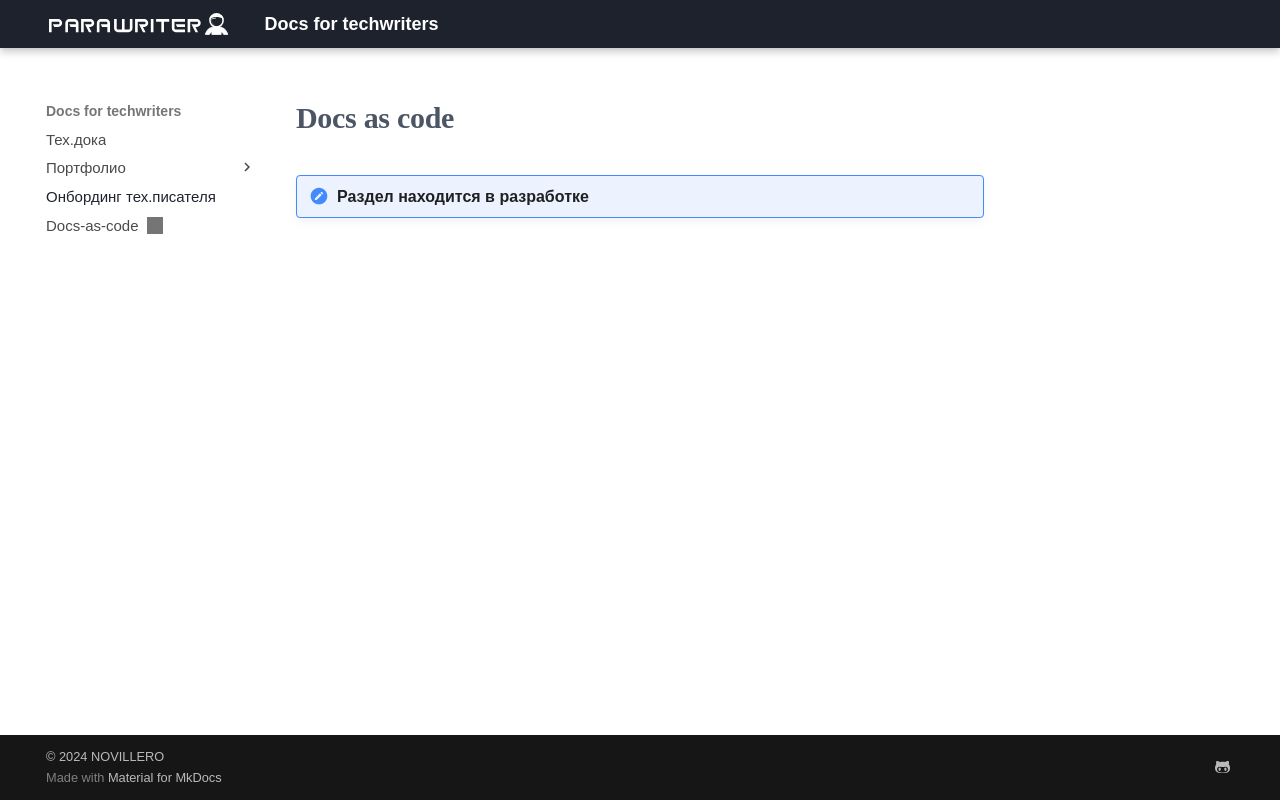

repository: novillero/parawriter_docs · page: onboarding/index.html · generator: mkdocs

# Docs as code

!!! note "Раздел находится в разработке"
